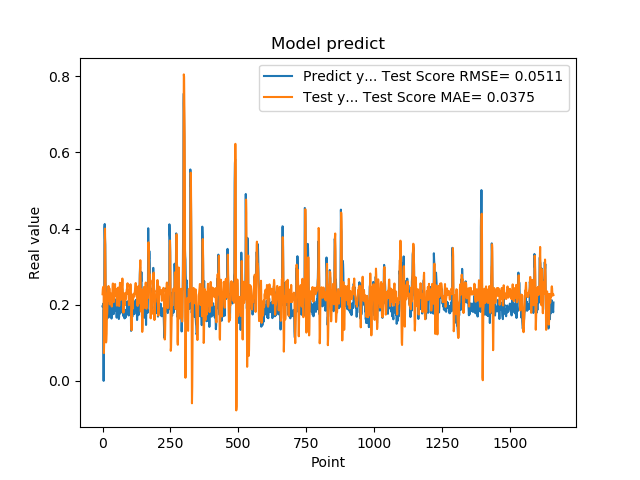

The table this chart was drawn from, first rows:
1.955727785830000398e-01, 2.275117630865638452e-01
1.954265981910000005e-01, 2.407762405466149780e-01
2.004670947789999880e-01, 2.457353494652972370e-01
2.029463946819999587e-01, 2.469751009698856470e-01
0.000000000000000000e+00, 2.467776799737391169e-01
1.862521618600000151e-01, 7.298038466849735006e-02
1.862153261900000301e-01, 1.046508964813772924e-01
4.038094580169999670e-01, 1.612631004813846747e-01
4.118085205549999461e-01, 3.342744304694653668e-01
3.743042349819999948e-01, 3.997934849747293851e-01
3.571429848669999685e-01, 3.448669178426552739e-01
2.572054266930000055e-01, 2.764125431977843550e-01
2.409307956699999753e-01, 1.365613703852890659e-01
2.253161966800000249e-01, 1.009129239033899061e-01
1.935185044999999937e-01, 1.088187681092692288e-01
1.787700653079999924e-01, 1.232624862001725913e-01
1.622045934200000150e-01, 1.708550001296827436e-01
1.761920750140000269e-01, 1.755194157011292500e-01
1.883655935530000325e-01, 1.982213070923222464e-01
1.861467957499999548e-01, 2.303498102263131508e-01
1.954913884399999968e-01, 2.432875144871138873e-01
1.954011768099999935e-01, 2.463238430530327039e-01
1.660518944260000185e-01, 2.490117066777371713e-01
1.907722949980000249e-01, 2.099651957180483919e-01
2.156041562559999625e-01, 2.164141673033424529e-01
1.898660957809999716e-01, 2.431948634274379850e-01
1.770474612709999895e-01, 2.298584634440077046e-01
2.001174986360000074e-01, 2.007502305360870931e-01
1.948629021640000125e-01, 2.181897715862317622e-01
1.922753006219999894e-01, 2.263828356155148103e-01
1.779100298880000042e-01, 2.297129620106836689e-01
1.810636967419999854e-01, 2.183061601174497712e-01
1.680064052340000114e-01, 2.171458566519234301e-01
1.635809391740000174e-01, 2.065497330294985001e-01
1.706920862200000111e-01, 1.951566652113329858e-01
1.916799396280000345e-01, 2.093648564137210455e-01
2.085516005749999957e-01, 2.265799975941810984e-01
2.058236002919999752e-01, 2.459154222492045960e-01
1.828240007160000513e-01, 2.556134624371834141e-01
1.857409924269999846e-01, 2.332854866450221332e-01
1.775099337099999841e-01, 2.155161080520275330e-01
1.752161234619999952e-01, 2.066426450901390766e-01
1.971126049759999999e-01, 2.148667885633165353e-01
1.845117062330000057e-01, 2.387613191077753438e-01
1.984785944219999987e-01, 2.382938368476827107e-01
2.143009155989999692e-01, 2.440856063638373874e-01
1.841159015890000139e-01, 2.542200520505659145e-01
2.104043960570000094e-01, 2.233473961205189040e-01
2.032361328599999739e-01, 2.280606196964339027e-01
2.088565975429999833e-01, 2.368185818030457968e-01
1.960448026660000231e-01, 2.416108603377357389e-01
1.900728046889999523e-01, 2.261339067048697138e-01
1.658952832220000062e-01, 2.112475370879170478e-01
1.872539073229999851e-01, 1.974250173287333265e-01
1.852532625200000171e-01, 2.077318271908255298e-01
1.799222826959999966e-01, 2.220645822155928595e-01
2.012764066460000223e-01, 2.297379516549286627e-01
1.978618204589999985e-01, 2.444355184290565586e-01
1.950792670250000027e-01, 2.448569834128146716e-01
1.711323857310000085e-01, 2.380563691367499901e-01
1.623787879939999901e-01, 2.173650507117815545e-01
... 1,599 more rows
